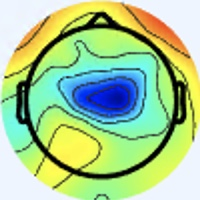

The data file committed next to this chart (first rows):
[238 245 255], [238 245 255], [238 245 255], [238 245 255], [238 245 255], [238 245 255], [238 245 255], [238 245 255], [238 245 255], [238 245 255], [238 245 255], [238 245 255], [238 245 255], [238 245 255], [238 245 255], [238 245 255], [238 245 255], [238 245 255], [237 244 254], [237 244 254], [237 244 254], [237 244 254], [237 244 254], [237 244 254]
[238 245 255], [238 245 255], [238 245 255], [238 245 255], [238 245 255], [238 245 255], [238 245 255], [238 245 255], [238 245 255], [238 245 255], [238 245 255], [238 245 255], [238 245 255], [238 245 255], [238 245 255], [238 245 255], [238 245 255], [238 245 255], [237 244 254], [237 244 254], [237 244 254], [237 244 254], [237 244 254], [237 244 254]
[238 245 255], [238 245 255], [238 245 255], [238 245 255], [238 245 255], [238 245 255], [238 245 255], [238 245 255], [238 245 255], [238 245 255], [238 245 255], [238 245 255], [238 245 255], [238 245 255], [238 245 255], [238 245 255], [238 245 255], [238 245 255], [237 244 254], [237 244 254], [237 244 254], [237 244 254], [237 244 254], [237 244 254]
[238 245 255], [238 245 255], [238 245 255], [238 245 255], [238 245 255], [238 245 255], [238 245 255], [238 245 255], [238 245 255], [238 245 255], [238 245 255], [238 245 255], [238 245 255], [238 245 255], [238 245 255], [238 245 255], [238 245 255], [238 245 255], [237 244 254], [237 244 254], [237 244 254], [237 244 254], [237 244 254], [237 244 254]
[238 245 255], [238 245 255], [238 245 255], [238 245 255], [238 245 255], [238 245 255], [238 245 255], [238 245 255], [238 245 255], [238 245 255], [238 245 255], [238 245 255], [238 245 255], [238 245 255], [238 245 255], [238 245 255], [238 245 255], [238 245 255], [237 244 254], [237 244 254], [237 243 255], [237 243 255], [237 243 255], [237 243 255]
[238 245 255], [238 245 255], [238 245 255], [238 245 255], [238 245 255], [238 245 255], [238 245 255], [238 245 255], [238 245 255], [238 245 255], [238 245 255], [238 245 255], [238 245 255], [238 245 255], [238 245 255], [238 245 255], [238 245 255], [238 245 255], [237 244 254], [237 244 254], [237 243 255], [237 243 255], [237 243 255], [237 243 255]
[238 245 255], [238 245 255], [238 245 255], [238 245 255], [238 245 255], [238 245 255], [238 245 255], [238 245 255], [238 245 255], [238 245 255], [238 245 255], [238 245 255], [238 245 255], [238 245 255], [238 245 255], [238 245 255], [238 244 255], [238 244 255], [237 243 255], [237 243 255], [237 243 255], [237 243 255], [237 244 254], [237 244 254]
[238 245 255], [238 245 255], [238 245 255], [238 245 255], [238 245 255], [238 245 255], [238 245 255], [238 245 255], [238 245 255], [238 245 255], [238 245 255], [238 245 255], [238 245 255], [238 245 255], [238 245 255], [238 245 255], [238 244 255], [238 244 255], [237 243 255], [237 243 255], [237 243 255], [237 243 255], [237 244 254], [237 244 254]
[238 245 255], [238 245 255], [238 245 255], [238 245 255], [238 245 255], [238 245 255], [238 245 255], [238 245 255], [238 245 255], [238 245 255], [238 245 255], [238 245 255], [238 245 255], [238 245 255], [238 245 255], [238 245 255], [238 245 255], [238 245 255], [237 244 254], [237 244 254], [237 244 254], [237 244 254], [237 244 254], [237 244 254]
[238 245 255], [238 245 255], [238 245 255], [238 245 255], [238 245 255], [238 245 255], [238 245 255], [238 245 255], [238 245 255], [238 245 255], [238 245 255], [238 245 255], [238 245 255], [238 245 255], [238 245 255], [238 245 255], [238 245 255], [238 245 255], [237 244 254], [237 244 254], [237 244 254], [237 244 254], [237 244 254], [237 244 254]
[238 245 255], [238 245 255], [238 245 255], [238 245 255], [238 245 255], [238 245 255], [238 245 255], [238 245 255], [238 245 255], [238 245 255], [238 245 255], [238 245 255], [238 245 255], [238 245 255], [238 245 255], [238 245 255], [237 244 254], [237 244 254], [237 244 254], [237 244 254], [237 244 252], [237 244 252], [237 244 252], [237 244 252]
[238 245 255], [238 245 255], [238 245 255], [238 245 255], [238 245 255], [238 245 255], [238 245 255], [238 245 255], [238 245 255], [238 245 255], [238 245 255], [238 245 255], [238 245 255], [238 245 255], [238 245 255], [238 245 255], [237 244 254], [237 244 254], [237 244 254], [237 244 254], [237 244 252], [237 244 252], [237 244 252], [237 244 252]
[238 245 255], [238 245 255], [238 245 255], [238 245 255], [238 245 255], [238 245 255], [238 245 255], [238 245 255], [238 245 255], [238 245 255], [238 245 255], [238 245 255], [238 245 255], [238 245 255], [238 245 255], [238 245 255], [239 243 252], [239 243 252], [239 243 252], [239 243 252], [239 243 252], [239 243 252], [237 244 252], [237 244 252]
[238 245 255], [238 245 255], [238 245 255], [238 245 255], [238 245 255], [238 245 255], [238 245 255], [238 245 255], [238 245 255], [238 245 255], [238 245 255], [238 245 255], [238 245 255], [238 245 255], [238 245 255], [238 245 255], [239 243 252], [239 243 252], [239 243 252], [239 243 252], [239 243 252], [239 243 252], [237 244 252], [237 244 252]
[238 245 255], [238 245 255], [238 245 255], [238 245 255], [238 245 255], [239 246 255], [239 246 255], [239 246 255], [238 245 255], [238 245 255], [238 245 255], [238 245 255], [238 245 255], [238 245 255], [238 245 255], [238 245 255], [239 243 252], [239 244 250], [239 244 250], [239 244 250], [239 244 250], [239 244 250], [239 244 250], [239 244 250]
[238 245 255], [238 245 255], [238 245 255], [238 245 255], [239 246 255], [239 246 255], [239 246 255], [239 246 255], [238 245 255], [238 245 255], [238 245 255], [238 245 255], [238 245 255], [238 245 255], [238 245 255], [238 245 253], [237 244 250], [237 244 250], [239 243 252], [240 243 252], [240 243 252], [239 244 250], [239 244 250], [237 244 250]
[238 245 255], [238 245 255], [237 246 253], [238 247 254], [238 247 254], [238 247 254], [238 247 254], [238 247 254], [238 247 254], [238 247 254], [238 247 254], [238 247 254], [238 247 254], [238 247 254], [238 245 253], [237 246 253], [236 245 250], [236 245 252], [239 241 254], [241 240 254], [241 241 253], [240 243 250], [237 245 248], [237 245 248]
[238 245 255], [238 245 255], [237 246 253], [238 247 254], [238 247 254], [238 247 254], [238 247 254], [238 247 254], [238 247 254], [238 247 254], [238 247 254], [238 247 254], [238 247 254], [238 247 254], [238 245 253], [237 246 251], [235 246 250], [236 245 250], [240 242 255], [241 240 254], [241 241 253], [239 243 252], [237 245 248], [236 246 248]
[238 245 255], [238 245 255], [237 246 253], [238 247 254], [238 247 254], [238 247 254], [238 247 254], [238 247 254], [238 247 254], [238 247 254], [238 247 254], [238 247 254], [238 247 254], [238 247 254], [238 245 253], [238 245 251], [237 247 248], [237 245 247], [239 243 252], [239 243 254], [239 243 254], [237 244 252], [236 245 250], [236 245 250]
[238 245 255], [238 245 255], [238 247 254], [238 247 254], [238 247 254], [238 247 254], [238 247 254], [238 247 254], [238 247 254], [238 247 254], [238 247 254], [238 247 254], [238 247 254], [238 247 254], [238 245 253], [238 245 251], [238 246 249], [238 246 249], [239 243 254], [237 243 255], [237 244 254], [236 245 254], [235 246 252], [235 246 252]
[238 245 255], [238 245 255], [238 247 254], [238 247 254], [238 247 254], [238 247 254], [238 247 254], [238 247 254], [238 247 254], [238 247 254], [238 247 254], [238 247 254], [238 247 254], [238 247 254], [239 246 254], [238 245 253], [240 244 255], [240 244 255], [238 244 255], [236 244 255], [236 244 255], [235 245 254], [235 246 252], [235 246 252]
[238 245 255], [239 246 255], [238 247 254], [238 247 254], [238 247 254], [238 247 254], [238 247 254], [238 247 254], [238 247 254], [238 247 254], [238 247 254], [238 247 254], [238 247 254], [238 247 254], [239 246 254], [239 246 255], [240 244 255], [240 243 255], [237 245 255], [237 245 255], [236 245 254], [235 246 252], [236 245 252], [235 246 252]
[239 246 254], [239 246 254], [239 246 254], [239 246 254], [238 247 254], [238 247 254], [238 247 254], [238 247 254], [238 247 254], [238 247 254], [238 247 254], [238 247 254], [239 246 254], [239 246 254], [239 246 255], [239 246 255], [238 245 255], [238 245 255], [237 246 255], [237 246 253], [237 246 251], [236 246 248], [237 244 252], [236 245 254]
[239 246 254], [239 246 254], [239 246 254], [239 246 254], [238 247 254], [238 247 254], [238 247 254], [238 247 254], [238 247 254], [238 247 254], [238 247 254], [238 247 254], [239 246 254], [239 246 254], [239 246 255], [239 246 255], [238 245 253], [237 246 253], [237 246 251], [237 247 249], [238 246 249], [238 246 249], [237 244 252], [237 244 254]
[238 245 253], [238 245 253], [238 245 253], [238 245 253], [238 245 253], [238 245 253], [238 245 253], [238 245 253], [238 245 253], [238 245 253], [238 245 253], [239 246 254], [239 246 255], [238 245 255], [238 245 255], [238 245 253], [236 245 250], [237 246 251], [238 248 250], [237 247 249], [239 244 250], [240 244 253], [239 246 254], [239 248 255]
[238 245 253], [238 245 253], [238 245 253], [238 245 253], [238 245 253], [238 245 253], [238 245 253], [238 245 253], [238 245 253], [238 245 253], [238 245 253], [238 245 253], [238 245 255], [238 245 255], [238 245 255], [238 245 253], [237 246 251], [237 246 251], [237 246 251], [238 245 253], [240 242 254], [241 243 255], [239 246 255], [239 248 255]
[238 245 253], [238 245 253], [238 245 253], [238 245 253], [238 245 253], [238 245 253], [238 245 253], [238 245 253], [238 245 253], [238 245 253], [238 245 253], [238 245 253], [238 245 255], [238 245 255], [238 245 255], [238 245 255], [237 246 253], [237 246 255], [238 245 255], [240 244 255], [241 243 255], [241 243 255], [239 245 255], [239 250 255]
[238 245 253], [238 245 253], [238 245 253], [238 245 253], [238 245 253], [238 245 253], [238 245 253], [238 245 253], [238 245 253], [238 245 253], [238 245 253], [238 245 253], [238 245 255], [238 245 255], [238 245 255], [238 245 255], [237 246 255], [238 245 255], [240 244 255], [240 243 255], [241 243 255], [240 244 255], [240 247 255], [239 250 254]
[238 245 253], [238 245 253], [238 245 253], [237 244 252], [237 244 252], [237 244 252], [237 244 252], [238 245 253], [237 244 252], [237 244 252], [238 245 255], [238 245 255], [238 245 255], [238 245 255], [238 245 255], [238 245 255], [238 245 253], [238 245 255], [240 244 255], [240 244 255], [240 244 255], [239 246 255], [238 247 252], [238 250 250]
[238 245 253], [238 245 253], [237 244 252], [237 244 252], [237 244 252], [237 244 252], [237 244 252], [237 244 252], [237 244 252], [237 244 252], [237 244 254], [237 244 254], [237 244 254], [238 245 255], [238 245 255], [238 245 255], [238 245 255], [238 245 255], [240 244 255], [238 245 255], [239 246 255], [238 247 254], [239 247 250], [238 248 249]
[238 245 253], [237 244 252], [237 244 252], [237 244 252], [236 243 251], [236 243 251], [239 243 252], [239 243 252], [239 243 252], [239 243 252], [237 244 254], [237 244 254], [237 244 254], [237 244 254], [238 245 255], [238 245 255], [240 244 255], [240 244 255], [239 246 255], [238 247 255], [238 247 254], [238 247 254], [238 246 249], [240 245 249]
[237 244 252], [237 244 252], [237 244 252], [236 243 251], [236 243 251], [236 243 251], [238 242 251], [239 243 252], [239 243 252], [239 243 252], [237 244 254], [237 244 254], [237 244 254], [237 244 254], [238 245 255], [238 245 255], [240 244 255], [240 244 255], [239 246 255], [238 247 255], [238 247 255], [237 246 251], [237 245 248], [239 245 245]
[239 243 254], [239 243 254], [239 243 254], [239 243 254], [239 243 252], [239 243 252], [236 243 251], [236 243 251], [237 244 252], [237 244 252], [238 245 255], [238 245 255], [238 245 255], [238 245 255], [238 247 255], [238 247 254], [239 248 253], [237 246 251], [240 247 255], [239 246 255], [239 246 255], [241 248 254], [237 247 246], [239 250 242]
[239 243 254], [239 243 254], [239 243 254], [239 243 254], [239 243 252], [239 243 252], [237 244 252], [237 244 252], [237 244 252], [237 244 252], [238 245 255], [238 245 255], [238 245 255], [239 246 255], [238 247 255], [238 247 254], [237 248 252], [238 248 250], [240 247 255], [239 246 254], [240 244 255], [240 247 253], [237 249 245], [239 251 241]
[237 244 254], [237 244 254], [237 244 254], [237 244 254], [237 244 254], [237 244 254], [237 244 254], [237 244 254], [237 244 252], [238 245 253], [237 246 253], [237 246 253], [238 247 254], [238 247 254], [238 247 254], [238 247 254], [238 249 255], [240 249 255], [239 246 254], [242 246 255], [245 247 255], [240 247 253], [232 247 242], [228 240 228]
[237 244 254], [237 244 254], [237 244 254], [237 244 254], [237 244 254], [237 244 254], [237 244 254], [237 244 254], [238 245 253], [238 245 253], [237 246 253], [238 247 254], [238 247 254], [238 247 254], [238 247 254], [239 248 255], [238 248 255], [241 250 255], [239 246 254], [243 248 254], [245 249 255], [242 247 253], [234 244 245], [231 233 222]
[236 245 254], [236 245 254], [236 245 254], [236 245 254], [236 245 254], [236 245 254], [237 244 254], [237 244 254], [238 245 253], [238 245 253], [237 246 253], [238 247 254], [238 247 254], [238 247 254], [239 248 255], [239 248 255], [235 245 254], [240 250 255], [239 249 251], [238 248 249], [241 246 249], [242 245 250], [245 244 252], [252 235 227]
[237 246 255], [236 245 254], [236 245 254], [236 245 254], [236 245 254], [236 245 254], [237 244 254], [237 244 254], [238 245 253], [238 245 253], [238 247 254], [238 247 254], [238 247 254], [238 247 254], [238 247 254], [238 247 254], [237 246 255], [239 250 255], [237 248 250], [238 248 249], [241 249 251], [246 246 246], [250 236 235], [254 222 197]
[237 246 255], [237 246 255], [236 245 254], [236 245 254], [237 244 254], [237 244 254], [237 244 254], [237 244 254], [238 245 253], [239 246 254], [239 246 254], [239 246 254], [239 246 254], [239 246 254], [238 247 252], [238 247 254], [239 248 255], [237 246 253], [236 247 253], [238 247 252], [243 250 255], [247 244 235], [240 216 182], [235 189 130]
[237 246 255], [237 246 255], [236 245 254], [236 245 254], [237 244 254], [237 244 254], [237 244 254], [238 245 255], [238 245 253], [239 246 254], [239 246 254], [239 246 254], [239 246 254], [239 246 254], [239 246 252], [239 246 252], [238 245 253], [235 244 253], [236 245 254], [238 246 249], [246 246 244], [249 234 211], [232 196 138], [218 163  80]
[238 245 255], [238 245 255], [238 245 255], [238 245 255], [240 244 255], [240 244 255], [239 243 254], [239 243 254], [238 242 251], [238 242 251], [239 243 252], [241 245 254], [242 247 253], [239 244 250], [239 244 250], [239 246 254], [236 243 253], [234 243 252], [237 244 254], [240 240 238], [245 230 211], [243 212 168], [236 187 111], [231 171  75]
[238 245 255], [238 245 255], [238 245 255], [238 245 255], [240 244 255], [240 244 255], [239 243 254], [239 243 254], [240 243 252], [240 243 252], [238 242 251], [238 242 251], [239 244 250], [240 245 251], [239 244 250], [238 242 251], [232 238 250], [238 245 255], [239 244 250], [240 232 221], [238 208 170], [235 187 123], [239 175  87], [241 173  72]
[238 245 253], [239 246 254], [239 246 254], [239 246 254], [241 245 255], [240 244 255], [240 242 254], [240 242 254], [237 239 251], [238 240 252], [237 240 249], [237 240 249], [238 241 248], [241 244 251], [240 245 251], [237 241 250], [236 239 254], [235 239 250], [241 243 242], [249 235 209], [243 197 137], [232 166  82], [237 161  67], [233 157  59]
[239 246 254], [239 246 254], [239 246 254], [239 246 254], [241 245 255], [240 244 255], [240 242 254], [240 242 254], [236 238 250], [236 238 250], [237 240 249], [237 240 249], [238 241 248], [240 243 250], [239 244 250], [237 241 250], [233 239 251], [240 239 244], [244 236 217], [248 219 175], [236 178 104], [224 151  59], [225 150  59], [215 145  59]
[238 247 252], [238 247 252], [239 246 254], [239 246 254], [242 246 255], [241 245 254], [241 243 255], [240 242 254], [238 240 252], [236 238 250], [238 241 250], [239 242 251], [238 241 250], [238 241 250], [240 245 251], [239 246 252], [241 250 255], [250 246 234], [241 210 163], [228 178 107], [230 165  81], [221 154  67], [203 142  62], [177 127  56]
[238 247 252], [238 247 252], [239 246 254], [240 247 255], [242 246 255], [242 246 255], [241 243 255], [240 242 254], [240 242 254], [237 239 251], [238 241 250], [240 243 252], [238 241 250], [239 242 251], [244 249 255], [248 252 253], [251 253 240], [248 234 199], [230 190 120], [212 156  71], [199 142  63], [188 132  58], [169 122  54], [149 111  48]
[237 248 252], [237 248 252], [238 247 254], [239 248 255], [241 248 255], [240 247 255], [241 245 255], [240 244 255], [239 241 253], [236 238 250], [238 241 250], [239 242 251], [237 241 250], [240 244 253], [245 250 255], [252 249 240], [253 235 197], [238 208 144], [224 184  99], [192 150  66], [134  95  36], [103  67  17], [121  84  29], [147 109  44]
[237 248 252], [237 248 252], [238 247 254], [239 248 255], [241 248 255], [241 248 255], [239 246 255], [238 245 255], [238 242 253], [238 240 252], [239 243 254], [239 243 254], [234 241 251], [237 244 254], [241 245 254], [244 240 231], [224 201 159], [204 170 106], [193 155  80], [168 131  60], [108  79  23], [80 50  0], [116  81  17], [163 125  44]
[236 247 253], [237 248 254], [238 247 252], [239 248 255], [240 246 255], [239 247 255], [237 247 255], [237 248 254], [240 244 253], [239 243 252], [235 241 253], [237 245 255], [235 245 255], [232 240 251], [228 234 248], [210 208 209], [158 144 117], [117  92  51], [115  82  39], [125  89  37], [147 112  46], [173 136  55], [190 150  52], [211 164  56]
[238 247 255], [238 247 254], [238 247 254], [239 248 255], [240 246 255], [239 247 255], [238 249 255], [238 249 253], [241 251 253], [241 248 254], [237 245 255], [236 246 255], [236 246 255], [232 239 249], [213 214 219], [186 177 170], [132 114  78], [97 70 23], [95 58 14], [126  85  29], [191 151  66], [237 196  91], [243 198  79], [241 191  68]
[239 245 255], [238 246 255], [238 247 255], [238 247 255], [239 246 255], [240 247 255], [239 249 251], [238 250 248], [236 250 250], [236 250 251], [237 248 254], [236 245 254], [239 248 255], [232 234 233], [192 182 172], [156 136 103], [163 129  65], [171 130  50], [180 133  53], [193 143  54], [224 177  71], [245 198  80], [246 198  72], [246 197  68]
[241 244 255], [239 245 255], [237 246 255], [237 246 255], [239 246 255], [239 246 254], [240 248 250], [239 251 249], [234 253 249], [234 253 251], [237 251 254], [239 247 250], [243 248 244], [235 229 213], [187 167 132], [155 123  64], [200 156  67], [232 181  76], [244 192  83], [241 188  76], [244 192  74], [244 194  71], [241 193  65], [245 198  66]
[242 244 255], [240 244 255], [238 245 255], [238 245 253], [238 245 253], [239 246 254], [240 247 253], [238 249 251], [234 254 253], [232 254 252], [238 253 255], [244 250 250], [249 246 229], [245 229 193], [211 180 116], [197 153  66], [224 173  66], [243 188  69], [246 190  67], [247 192  66], [251 197  73], [250 198  76], [247 197  74], [245 197  71]
[241 243 255], [240 244 253], [239 243 252], [237 244 252], [238 245 253], [238 245 253], [241 245 254], [239 248 255], [231 251 252], [231 252 253], [237 252 255], [247 252 245], [247 237 202], [244 218 157], [231 190 102], [230 179  72], [235 183  63], [245 192  64], [247 193  61], [250 196  64], [247 196  69], [247 197  72], [247 199  75], [247 202  75]
[240 244 253], [239 243 252], [239 243 252], [239 243 252], [237 244 252], [238 245 255], [238 244 255], [238 246 255], [234 249 255], [235 253 255], [237 253 253], [249 252 233], [241 220 165], [233 197 111], [233 185  77], [235 183  61], [240 192  66], [245 197  69], [244 197  65], [248 201  69], [246 198  70], [246 201  74], [245 202  74], [243 203  72]
[237 244 254], [237 244 252], [239 243 252], [239 243 252], [239 243 254], [237 243 255], [238 244 255], [237 245 255], [234 244 255], [239 250 254], [239 249 241], [251 248 213], [237 210 133], [229 186  81], [237 187  66], [241 190  62], [241 196  67], [248 205  75], [247 204  73], [247 205  71], [242 199  68], [244 204  72], [244 204  72], [247 209  74]
[237 245 255], [237 245 255], [239 243 255], [239 243 254], [239 243 254], [237 244 254], [237 243 255], [236 242 254], [238 241 255], [240 241 243], [241 243 221], [242 231 177], [241 206 112], [237 190  72], [239 189  64], [242 193  64], [246 201  72], [247 204  73], [250 208  74], [247 207  73], [246 207  70], [245 208  68], [248 213  71], [249 217  72]
[236 246 255], [237 245 255], [240 244 255], [239 243 255], [239 243 255], [237 244 254], [236 243 253], [237 241 252], [239 239 251], [240 237 232], [242 233 194], [241 222 146], [242 206  96], [241 196  67], [244 196  68], [247 200  70], [248 204  73], [249 207  73], [249 209  75], [248 210  73], [246 211  69], [246 214  69], [248 218  72], [250 223  74]
[236 246 255], [237 246 255], [238 244 255], [240 244 255], [239 243 255], [239 243 254], [238 242 253], [237 240 249], [239 238 246], [240 231 216], [240 221 162], [240 212 115], [241 205  83], [243 203  69], [247 204  73], [250 207  76], [251 207  76], [252 210  76], [251 214  74], [250 215  73], [248 216  73], [247 219  73], [250 224  77], [251 230  79]
[236 247 251], [238 247 254], [238 246 255], [238 244 255], [240 244 255], [239 243 255], [238 240 252], [239 238 244], [241 237 234], [243 229 200], [241 216 136], [238 206  93], [241 206  76], [244 208  68], [247 209  72], [251 211  77], [251 212  75], [252 215  75], [250 218  75], [250 220  74], [248 220  74], [249 225  77], [251 230  79], [252 236  81]
[237 247 249], [238 248 250], [238 247 254], [237 246 255], [237 243 255], [239 243 255], [238 240 253], [240 238 241], [242 235 217], [244 228 176], [245 217 118], [243 209  83], [241 212  74], [244 213  71], [246 214  71], [252 217  75], [253 218  76], [251 221  75], [250 225  73], [249 225  73], [248 227  76], [249 229  78], [251 235  80], [252 239  81]
... 139 more rows
